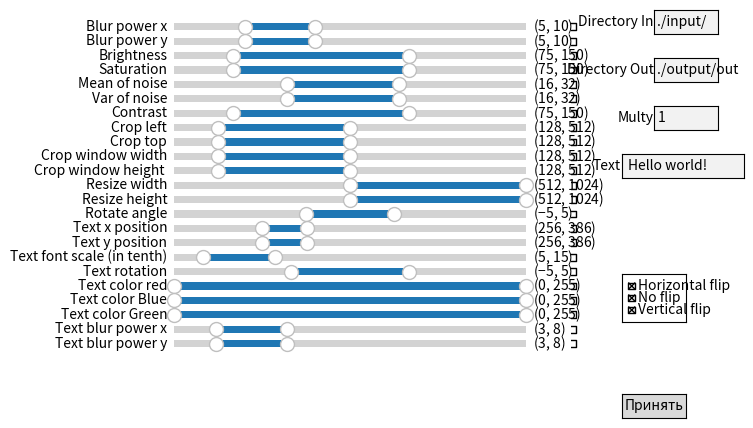

Generate this figure with matplotlib:
import matplotlib.pyplot as plt
from matplotlib.widgets import RangeSlider, CheckButtons, TextBox, Button

def convert_data_to_random_params(data):
    """
    Преобразует данные формата интерфейса в формат словаря класса Augmentation.Images

    :param data: Набор специфических данных, полученных из функции on_button_clicked описанной ниже.
    :return: Словарь формата класса Images.random_params.
    """
    try:
        multy = int(data['multy'])
    except:
        multy = 1

    random_params = {
        'multiplicator': multy,
        'path_in' : data['directory_in'],
        'path_out': data['directory_out'],
        'blur': {
            'enable': data['checkboxes'][0] or data['checkboxes'][1],
            'power_x': data['sliders'][0],
            'power_y': data['sliders'][1]
        },
        'brightness': {
            'enable': data['checkboxes'][2],
            'range': data['sliders'][2]
        },
        'flip': {
            'enable': any(data['check_buttons']),
            'flip_code': (
                -1 if data['check_buttons'][0] else None,
                0 if data['check_buttons'][1] else None,
                1 if data['check_buttons'][2] else None,
            )
        },
        'saturation': {
            'enable': data['checkboxes'][3],
            'range': data['sliders'][3]
        },
        'noise': {
            'enable': data['checkboxes'][4] or data['checkboxes'][5],
            'mean_range': data['sliders'][4],
            'variance_range': data['sliders'][5]
        },
        'contrast': {
            'enable': data['checkboxes'][6],
            'range': data['sliders'][6]
        },
        'crop': {
            'enable': any(data['checkboxes'][7:11]),
            'random': False,
            'left': data['sliders'][7],
            'top': data['sliders'][8],
            'window_width': data['sliders'][9],
            'window_height': data['sliders'][10]
        },
        'resize': {
            'enable': any(data['checkboxes'][11:13]),
            'width_range': data['sliders'][11],
            'height_range': data['sliders'][12]
        },
        'rotate': {
            'enable': data['checkboxes'][13],
            'angle_range': data['sliders'][13]
        },
        'text': {
            'enable': any(data['checkboxes'][14:]),
            'text': data['text'],
            'position_x_range': data['sliders'][14],
            'position_y_range': data['sliders'][15],
            'font_scale_range': data['sliders'][16],
            'color_range': (data['sliders'][18], data['sliders'][19], data['sliders'][20]),
            'enable_blur': data['checkboxes'][17],
            'blur_range': (data['sliders'][21],data['sliders'][22]),
            'angle_range': data['sliders'][17]
        }
    }
    return random_params

def create_gui(num = None):
    """
    Создаёт графический интерфейс

    :param num: Номер папки вывода - необходимо для многократного использования интерфейса, для отсутствия
     перезаписи изображений при отсутствии изменения папки ввода.
    :return: None
    """

    global sliders, checkboxes, check_buttons, text_dir_in_box, text_dir_out_box, button, text_multy_box, text_in_box


    sliders = []     # Список слайдеров RangeSlider
    checkboxes = []  # Список для хранения всех чек-боксов

    names = [ # Названия для всех слайдеров
        'Blur power x',
        'Blur power y',
        'Brightness',
        'Saturation',
        'Mean of noise',
        'Var of noise',
        'Contrast',
        'Crop left',
        'Crop top',
        'Crop window width',
        'Crop window height ',
        'Resize width',
        'Resize height',
        'Rotate angle',
        'Text x position',
        'Text y position',
        'Text font scale (in tenth)',
        'Text rotation',
        'Text color red',
        'Text color Blue',
        'Text color Green',
        'Text blur power x',
        'Text blur power y',
    ]

    vals = [ # Интервал для всех слайдеров
        (0, 25),  # 'Blur power x',
        (0, 25),  # 'Blur power y',
        (50, 200),  # 'Brightness',
        (50, 200),  # 'Saturation',
        (0, 50),  # 'Mean of noise',
        (0, 50),  # 'Var of noise',
        (50, 200),  # 'Contrast',
        (0, 1024),  # 'Crop left',
        (0, 1024),  # 'Crop top',
        (1, 1024),  # 'Crop window width',
        (1, 1024),  # 'Crop window height ',
        (1, 1024),  # 'Resize width',
        (1, 1024),  # 'Resize height',
        (-20, 20),  # 'Rotate angle',
        (0, 1024),  # 'Text x position',
        (0, 1024),  # 'Text y position',
        (1, 50),  # 'Text font scale (in tenth)',
        (-15, 15),  # 'Text rotation',
        (0, 255),  # 'Text color red',
        (0, 255),  # 'Text color Blue',
        (0, 255),  # 'Text color Green',
        (0, 25),  # 'Text blur power x',
        (0, 25),  # 'Text blur power y',
    ]

    start = [ # Начальные значения слайдеров
        (5, 10),  # 'Blur power x',
        (5, 10),  # 'Blur power y',
        (75, 150),  # 'Brightness',
        (75, 150),  # 'Saturation',
        (16, 32),  # 'Mean of noise',
        (16, 32),  # 'Var of noise',
        (75, 150),  # 'Contrast',
        (128, 512),  # 'Crop left',
        (128, 512),  # 'Crop top',
        (128, 512),  # 'Crop window width',
        (128, 512),  # 'Crop window height ',
        (512, 1024),  # 'Resize width',
        (512, 1024),  # 'Resize height',
        (-5, 5),  # 'Rotate angle',
        (256, 386),  # 'Text x position',
        (256, 386),  # 'Text y position',
        (5, 15),  # 'Text font scale (in tenth)',
        (-5, 5),  # 'Text rotation',
        (0, 255),  # 'Text color red',
        (0, 255),  # 'Text color Blue',
        (0, 255),  # 'Text color Green',
        (3, 8),  # 'Text blur power x',
        (3, 8),  # 'Text blur power y',
    ]

    # Создаем слайдеры и чек-боксы
    for i in range(len(names)):
        # Создаём слайдеры и подписываем их
        ax_slider = plt.axes([0.1, 0.9 - i * 0.03, 0.55, 0.03])
        slider = RangeSlider(ax_slider, names[i], *vals[i], valinit=start[i], valstep=1)
        sliders.append(slider)

        # Создаем чек-боксы справа от слайдеров
        ax_checkbox = plt.axes([0.72, 0.9 - i * 0.03, 0.015, 0.03], frame_on=False)
        checkbox = CheckButtons(ax_checkbox, [''], actives=[False])  # Пустой чек-бокс
        checkboxes.append(checkbox)

    # Создаем CheckButtons для вариантов отзеркаливания
    check_ax = plt.axes([0.8, 0.3, 0.1, 0.1])
    check_labels = ['Horizontal flip', 'No flip', 'Vertical flip']
    check_buttons = CheckButtons(check_ax, check_labels, actives=[True, True, True])

    # Создаем TextBox для ввода адреса ввода
    text_dir_in_ax = plt.axes([0.85, 0.9, 0.1, 0.05])
    text_dir_in_box = TextBox(text_dir_in_ax, 'Directory In', initial='./input/')

    # Создаем TextBox для ввода адреса вывода
    text_dir_out_ax = plt.axes([0.85, 0.8, 0.1, 0.05])
    text_dir_out_box = TextBox(text_dir_out_ax, 'Directory Out', initial=f'./output/out{num if num else ""}')

    # Создаем TextBox для ввода количества изображений
    text_multy_ax = plt.axes([0.85, 0.7, 0.1, 0.05])
    text_multy_box = TextBox(text_multy_ax, 'Multy', initial='1')

    # Создаем TextBox для ввода текста
    text_in_ax = plt.axes([0.8, 0.6, 0.19, 0.05])
    text_in_box = TextBox(text_in_ax, 'Text', initial='Hello world!')

    # Создаем кнопку "Принять"
    button_ax = plt.axes([0.8, 0.1, 0.1, 0.05])
    button = Button(button_ax, 'Принять')

    button.on_clicked(on_button_clicked)

    plt.show()

def on_button_clicked(event = None):
    """

    :param event: Произошедшее событие
    :return: словарь формата Augmentation.Images.random_params
    """

    global data_dict

    # Собираем значения слайдеров
    slider_values = [slider.val for slider in sliders]

    # Собираем значения чек-боксов
    checkbox_values = [checkbox.get_status()[0] for checkbox in checkboxes]

    # Получаем состояние CheckButtons
    check_states = check_buttons.get_status()

    # Получаем адрес директории ввода
    dir_in_value = text_dir_in_box.text

    multy = text_multy_box.text

    # Получаем адрес директории вывода
    dir_out_value = text_dir_out_box.text

    # Заносим данные в словарь
    data_dict = {
        'sliders': slider_values,
        'checkboxes': checkbox_values,
        'check_buttons': check_states,
        'directory_in': dir_in_value,
        'directory_out': dir_out_value,
        'multy' : multy,
        'text' : text_in_box.text,
    }

    # Преобразуем данные в случайные параметры и выводим результат
    random_params = convert_data_to_random_params(data_dict)

    # Закрываем окно matplotlib
    plt.close()
    return random_params


if __name__ == '__main__':
    create_gui()